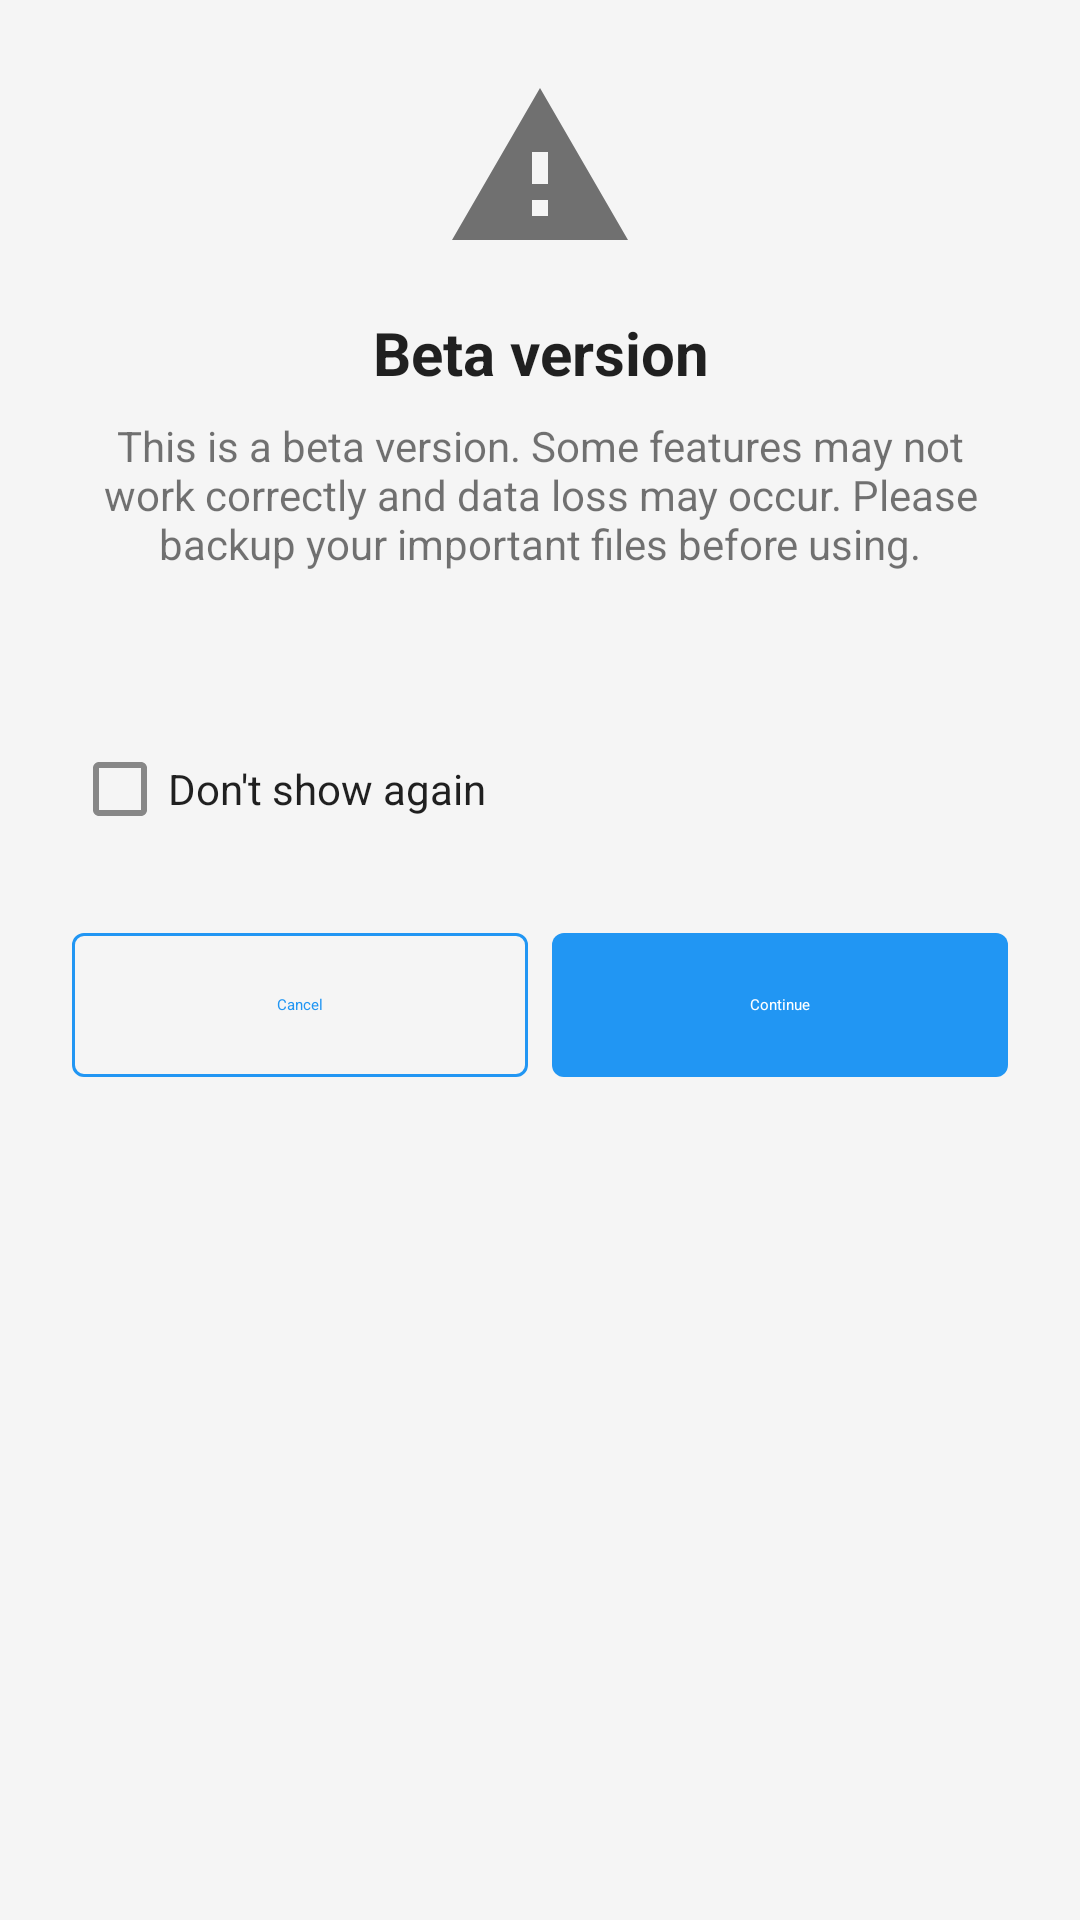

The Android layout XML behind this screen, and the referenced resources:
<!-- AndroidManifest.xml: application theme Theme.ExoryFileManager -->
<!-- res/layout/dialog_beta_warning.xml -->
<?xml version="1.0" encoding="utf-8"?>
<LinearLayout xmlns:android="http://schemas.android.com/apk/res/android"
    android:layout_width="match_parent"
    android:layout_height="wrap_content"
    android:orientation="vertical"
    android:padding="24dp">

    <ImageView
        android:id="@+id/ivIcon"
        android:layout_width="64dp"
        android:layout_height="64dp"
        android:layout_gravity="center_horizontal"
        android:src="@drawable/ic_warning_vector" />

    <TextView
        android:id="@+id/tvTitle"
        android:layout_width="match_parent"
        android:layout_height="wrap_content"
        android:layout_marginTop="16dp"
        android:gravity="center"
        android:text="@string/beta_warning"
        android:textColor="?attr/textColorPrimary"
        android:textSize="20sp"
        android:textStyle="bold" />

    <TextView
        android:id="@+id/tvMessage"
        android:layout_width="match_parent"
        android:layout_height="wrap_content"
        android:layout_marginTop="8dp"
        android:gravity="center"
        android:text="@string/beta_warning_message"
        android:textColor="?attr/textColorSecondary"
        android:textSize="14sp" />

    <TextView
        android:id="@+id/tvBuildInfo"
        android:layout_width="match_parent"
        android:layout_height="wrap_content"
        android:layout_marginTop="16dp"
        android:gravity="center"
        android:textColor="?attr/textColorSecondary"
        android:textSize="12sp" />

    <CheckBox
        android:id="@+id/cbDontShowAgain"
        android:layout_width="match_parent"
        android:layout_height="wrap_content"
        android:layout_marginTop="16dp"
        android:text="@string/dont_show_again"
        android:textColor="?attr/textColorPrimary" />

    <LinearLayout
        android:layout_width="match_parent"
        android:layout_height="wrap_content"
        android:layout_marginTop="24dp"
        android:orientation="horizontal">

        <Button
            android:id="@+id/btnCancel"
            style="@style/Widget.ExoryFileManager.Button.Outlined"
            android:layout_width="0dp"
            android:layout_height="48dp"
            android:layout_weight="1"
            android:layout_marginEnd="8dp"
            android:text="@string/cancel" />

        <Button
            android:id="@+id/btnContinue"
            style="@style/Widget.ExoryFileManager.Button"
            android:layout_width="0dp"
            android:layout_height="48dp"
            android:layout_weight="1"
            android:text="@string/continue_text" />

    </LinearLayout>

</LinearLayout>
<!-- resources referenced by this layout -->
<resources>
  <!-- drawable ic_warning_vector (drawable) -->
  <?xml version="1.0" encoding="utf-8"?>
  <vector xmlns:android="http://schemas.android.com/apk/res/android"
      android:width="24dp"
      android:height="24dp"
      android:viewportWidth="24"
      android:viewportHeight="24"
      android:tint="?attr/colorControlNormal">
  
      <path
          android:fillColor="@android:color/white"
          android:pathData="M1,21h22L12,2 1,21zM13,18h-2v-2h2v2zM13,14h-2v-4h2v4z" />
  
  </vector>
  <string name="beta_warning">Beta version</string>
  <string name="beta_warning_message">This is a beta version. Some features may not work correctly and data loss may occur. Please backup your important files before using.</string>
  <string name="cancel">Cancel</string>
  <string name="continue_text">Continue</string>
  <string name="dont_show_again">Don\'t show again</string>
  <style name="Widget.ExoryFileManager.Button" parent="Widget.Material3.Button">
          <item name="android:textColor">?attr/colorOnPrimary</item>
          <item name="backgroundTint">?attr/colorPrimary</item>
          <item name="cornerRadius">@dimen/radius_small</item>
          <item name="android:insetTop">0dp</item>
          <item name="android:insetBottom">0dp</item>
      </style>
  <style name="Widget.ExoryFileManager.Button.Outlined" parent="Widget.Material3.Button.OutlinedButton">
          <item name="android:textColor">?attr/colorPrimary</item>
          <item name="strokeColor">?attr/colorPrimary</item>
          <item name="strokeWidth">1dp</item>
          <item name="cornerRadius">@dimen/radius_small</item>
          <item name="android:insetTop">0dp</item>
          <item name="android:insetBottom">0dp</item>
      </style>
  <dimen name="radius_small">4dp</dimen>
  <color name="color_primary">#2196F3</color>
  <color name="color_primary_dark">#1976D2</color>
  <color name="white">#FFFFFF</color>
  <color name="color_accent">#FF4081</color>
  <color name="surface">#FFFFFF</color>
  <color name="text_primary">#DE000000</color>
  <color name="background">#F5F5F5</color>
  <color name="error">#F44336</color>
  <color name="text_secondary">#8A000000</color>
  <color name="text_disabled">#61000000</color>
  <color name="divider">#1F000000</color>
  <color name="border">#1F000000</color>
  <color name="icon_tint">#8A000000</color>
  <color name="icon_tint_dark">#8AFFFFFF</color>
</resources>
